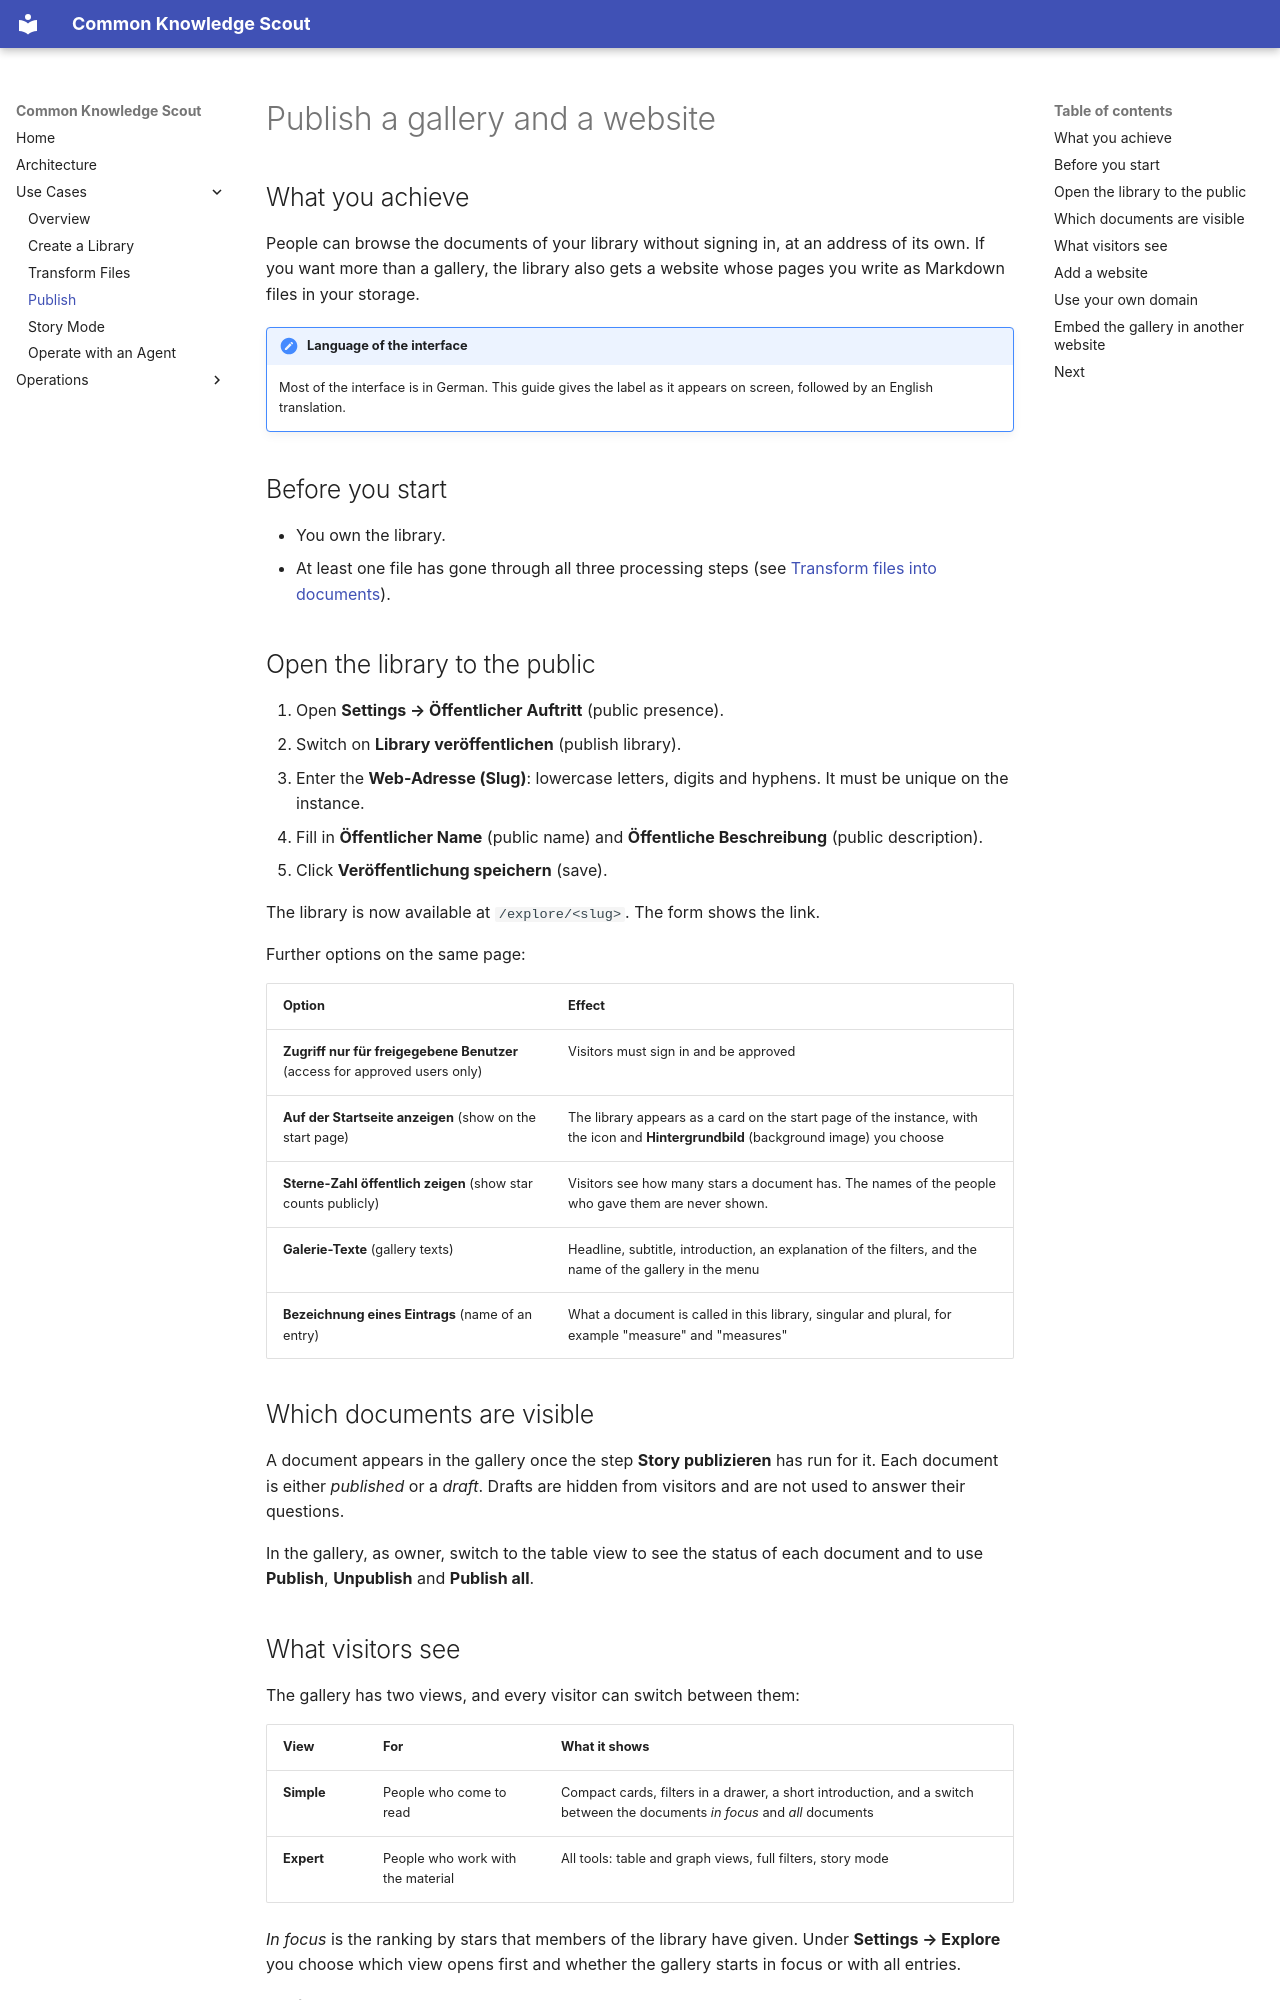

repository: bCommonsLAB/CommonKnowledgeScout · page: use-cases/publish.html · generator: mkdocs

# Publish a gallery and a website

## What you achieve

People can browse the documents of your library without signing in, at an address of its own. If you want more than a gallery, the library also gets a website whose pages you write as Markdown files in your storage.

!!! note "Language of the interface"
    Most of the interface is in German. This guide gives the label as it appears on screen, followed by an English translation.

## Before you start

- You own the library.
- At least one file has gone through all three processing steps (see [Transform files into documents](transform-files.md)).

## Open the library to the public

1. Open **Settings → Öffentlicher Auftritt** (public presence).
2. Switch on **Library veröffentlichen** (publish library).
3. Enter the **Web-Adresse (Slug)**: lowercase letters, digits and hyphens. It must be unique on the instance.
4. Fill in **Öffentlicher Name** (public name) and **Öffentliche Beschreibung** (public description).
5. Click **Veröffentlichung speichern** (save).

The library is now available at `/explore/<slug>`. The form shows the link.

Further options on the same page:

| Option | Effect |
|---|---|
| **Zugriff nur für freigegebene Benutzer** (access for approved users only) | Visitors must sign in and be approved |
| **Auf der Startseite anzeigen** (show on the start page) | The library appears as a card on the start page of the instance, with the icon and **Hintergrundbild** (background image) you choose |
| **Sterne-Zahl öffentlich zeigen** (show star counts publicly) | Visitors see how many stars a document has. The names of the people who gave them are never shown. |
| **Galerie-Texte** (gallery texts) | Headline, subtitle, introduction, an explanation of the filters, and the name of the gallery in the menu |
| **Bezeichnung eines Eintrags** (name of an entry) | What a document is called in this library, singular and plural, for example "measure" and "measures" |

## Which documents are visible

A document appears in the gallery once the step **Story publizieren** has run for it. Each document is either *published* or a *draft*. Drafts are hidden from visitors and are not used to answer their questions.

In the gallery, as owner, switch to the table view to see the status of each document and to use **Publish**, **Unpublish** and **Publish all**.
